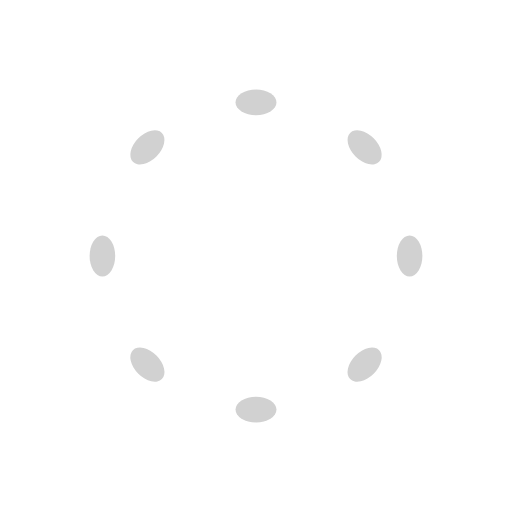
t = 0.00 s
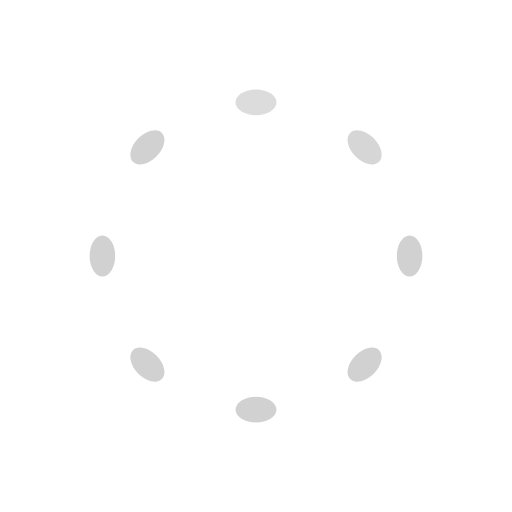
t = 0.25 s
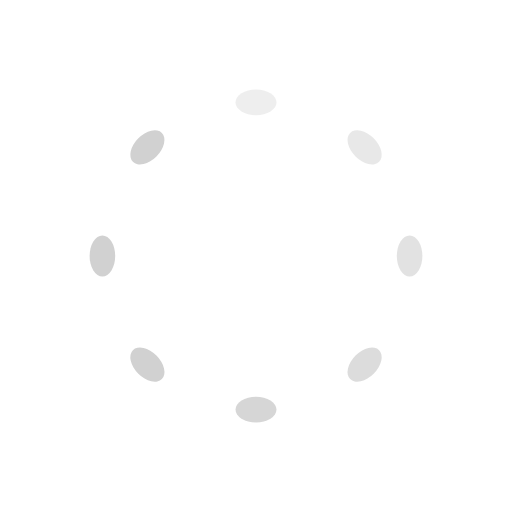
t = 0.63 s
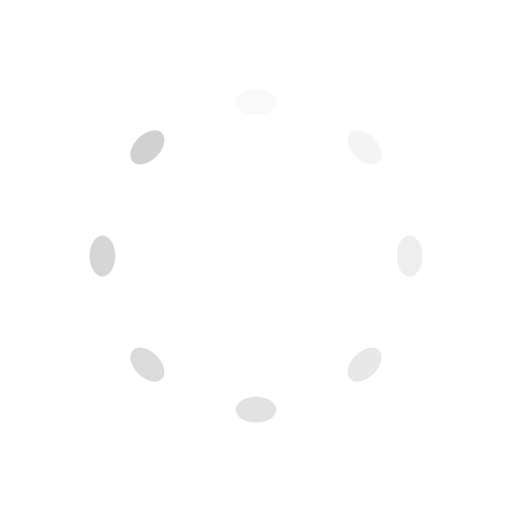
t = 0.88 s
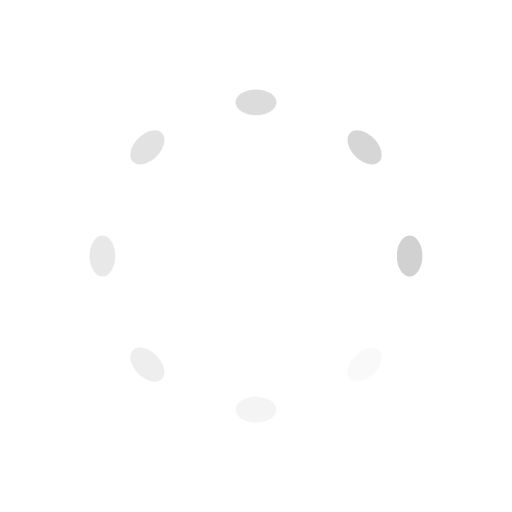
t = 1.25 s
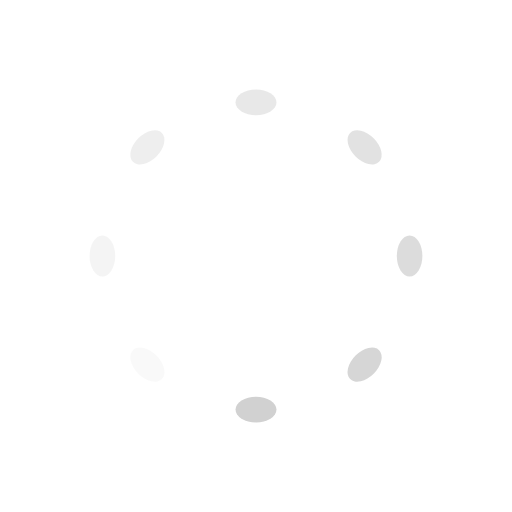
t = 1.50 s

The animated SVG that drew these frames (rendered in a browser with its animation timeline set to each time). Animation: 8 SMIL elements (animate=8); one cycle of 1.88 s, repeats indefinitely.

<svg width='32px' height='32px' xmlns="http://www.w3.org/2000/svg" viewBox="0 0 100 100" preserveAspectRatio="xMidYMid" class="uil-default"><rect x="0" y="0" width="100" height="100" fill="none" class="bk"></rect><rect  x='46' y='47.5' width='8' height='5' rx='5' ry='5' fill='#d1d1d1' transform='rotate(0 50 50) translate(0 -30)'>  <animate attributeName='opacity' from='1' to='0' dur='1s' begin='0s' repeatCount='indefinite'/></rect><rect  x='46' y='47.5' width='8' height='5' rx='5' ry='5' fill='#d1d1d1' transform='rotate(45 50 50) translate(0 -30)'>  <animate attributeName='opacity' from='1' to='0' dur='1s' begin='0.125s' repeatCount='indefinite'/></rect><rect  x='46' y='47.5' width='8' height='5' rx='5' ry='5' fill='#d1d1d1' transform='rotate(90 50 50) translate(0 -30)'>  <animate attributeName='opacity' from='1' to='0' dur='1s' begin='0.25s' repeatCount='indefinite'/></rect><rect  x='46' y='47.5' width='8' height='5' rx='5' ry='5' fill='#d1d1d1' transform='rotate(135 50 50) translate(0 -30)'>  <animate attributeName='opacity' from='1' to='0' dur='1s' begin='0.375s' repeatCount='indefinite'/></rect><rect  x='46' y='47.5' width='8' height='5' rx='5' ry='5' fill='#d1d1d1' transform='rotate(180 50 50) translate(0 -30)'>  <animate attributeName='opacity' from='1' to='0' dur='1s' begin='0.5s' repeatCount='indefinite'/></rect><rect  x='46' y='47.5' width='8' height='5' rx='5' ry='5' fill='#d1d1d1' transform='rotate(225 50 50) translate(0 -30)'>  <animate attributeName='opacity' from='1' to='0' dur='1s' begin='0.625s' repeatCount='indefinite'/></rect><rect  x='46' y='47.5' width='8' height='5' rx='5' ry='5' fill='#d1d1d1' transform='rotate(270 50 50) translate(0 -30)'>  <animate attributeName='opacity' from='1' to='0' dur='1s' begin='0.75s' repeatCount='indefinite'/></rect><rect  x='46' y='47.5' width='8' height='5' rx='5' ry='5' fill='#d1d1d1' transform='rotate(315 50 50) translate(0 -30)'>  <animate attributeName='opacity' from='1' to='0' dur='1s' begin='0.875s' repeatCount='indefinite'/></rect></svg>
